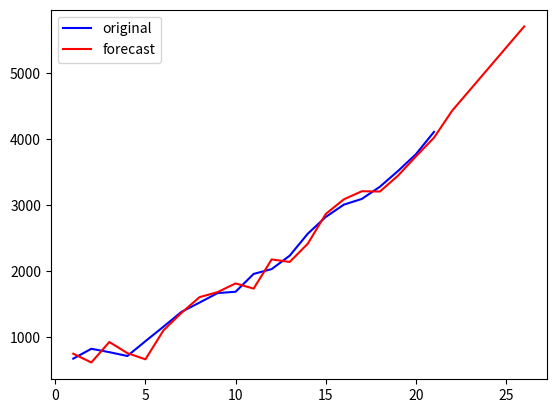

Source code (Python):
import numpy as np
import matplotlib.pyplot as plt


def smooth2(ydata:np.ndarray, alpha=0.2, k=1):
    ''' 二次指数平滑法 '''
    S1, S2 = [sum(ydata[:k]) / k], [sum(ydata[:k]) / k]  # initial value
    for y in ydata:
        tmp = S1[-1]
        S1.append(alpha * y + (1 - alpha) * tmp)
        tmp = S2[-1]
        S2.append(alpha * S1[-1] + (1 - alpha) * tmp)
    a, b, y,  n = [], [], [], len(S1)
    for i in range(n):
        a.append(2 * S1[i] - S2[i])
        b.append(alpha * (S1[i] - S2[i]) / (1 - alpha))
        y.append(a[-1] + b[-1])
    y ,a, b = np.array(y), np.array(a), np.array(b)
    err = np.sqrt(sum((ydata[:] - y[:n - 1]) ** 2) / (n - 1))
    return y ,a, b, err


def forecast(data:np.ndarray, alpha=0.2, k=1, num=5):
    ''' 预测接下来的 num 期 '''
    y, a, b, err = smooth2(ydata=data, alpha=alpha, k=k)
    print(len(data), len(y))
    print("标准误差为 %.2f" % (err))
    a, b = a[-1], b[-1]
    for i in range(2, num + 1):
        nxt_y = a + b * i
        y = np.append(y, nxt_y)
    return y


demo_data = [676, 825, 774, 716, 940, 1159, 1384, 1524, 1668, 1688, 1958,
             2031, 2234, 2566, 2820, 3006, 3093, 3277, 3514, 3770, 4107]
demo_data = np.array(demo_data)
t = np.linspace(1, 21, 21)
plt.plot(t, demo_data, 'b', label="original")
num = 5
t = np.linspace(1, 21 + num, 21 + num)

e, best_alpha = 1000, 0
alpha_span = np.linspace(0, 0.89, 90)
for al in alpha_span:
    y, a, b, err = smooth2(ydata=demo_data, alpha=al, k=3)
    if err < e:
        best_alpha = al
print("Alpha = %.2f" % (best_alpha))
y_forecast = forecast(data=demo_data, alpha=best_alpha, k=2, num=num)
plt.plot(t, y_forecast, 'r', label="forecast")
plt.legend()
plt.show()
